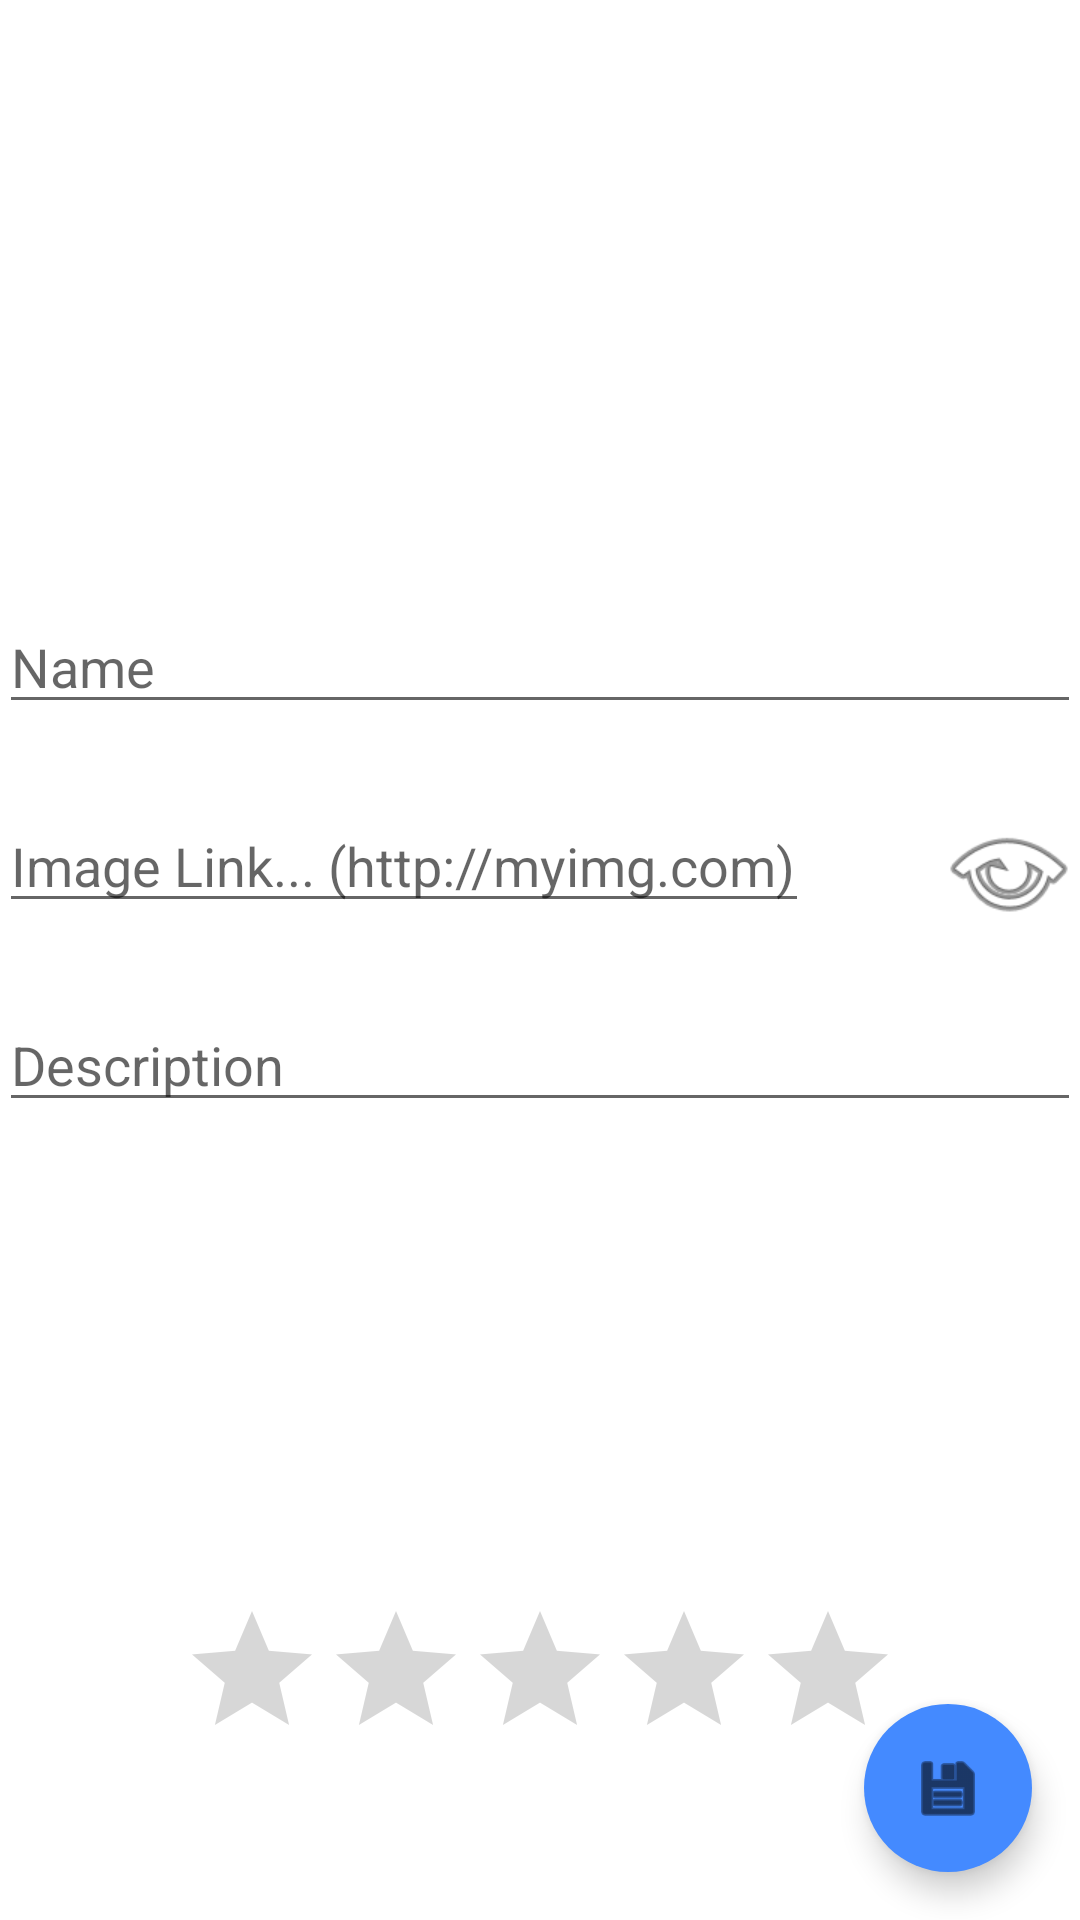

This screen was rendered from an Android layout file. Write that file and the resources it references.
<!-- AndroidManifest.xml: application theme Theme.RealmApp -->
<!-- res/layout/activity_add_edit_city.xml -->
<?xml version="1.0" encoding="utf-8"?>
<LinearLayout xmlns:android="http://schemas.android.com/apk/res/android"
    xmlns:app="http://schemas.android.com/apk/res-auto"
    xmlns:tools="http://schemas.android.com/tools"
    android:layout_width="match_parent"
    android:layout_height="match_parent"
    android:orientation="vertical"
    tools:context=".AddEditCityActivity">

    <ImageView
        android:id="@+id/imageViewPreview"
        android:layout_width="match_parent"
        android:layout_height="200dp" />

    <FrameLayout
        android:layout_width="match_parent"
        android:layout_height="match_parent">

        <RelativeLayout
            android:layout_width="match_parent"
            android:layout_height="match_parent"
            android:padding="@dimen/activity_horizontal_margin">


            <EditText
                android:id="@+id/editTextCityName"
                android:layout_width="match_parent"
                android:layout_height="wrap_content"
                android:hint="Name"
                android:inputType="textPersonName" />

            <EditText
                android:id="@+id/editTextCityDescription"
                android:layout_width="match_parent"
                android:layout_height="wrap_content"
                android:layout_below="@+id/editTextCityImage"
                android:layout_marginTop="25dp"
                android:hint="Description"
                android:inputType="textMultiLine"
                android:maxLength="100"
                android:maxLines="3" />

            <Button
                android:id="@+id/buttonPreview"
                android:layout_width="48dp"
                android:layout_height="48dp"
                android:layout_alignTop="@+id/editTextCityImage"
                android:layout_alignParentEnd="true"
                android:layout_alignParentRight="true"
                android:background="@android:drawable/ic_menu_view"
                android:gravity="right" />

            <EditText
                android:id="@+id/editTextCityImage"
                android:layout_width="270dp"
                android:layout_height="wrap_content"
                android:layout_below="@+id/editTextCityName"
                android:layout_alignParentStart="true"
                android:layout_alignParentLeft="true"
                android:layout_marginTop="25dp"
                android:hint="Image Link... (http://myimg.com)"
                android:inputType="textWebEditText" />

            <RatingBar
                android:id="@+id/ratingBarCity"
                android:layout_width="wrap_content"
                android:layout_height="wrap_content"
                android:layout_alignParentBottom="true"
                android:layout_centerHorizontal="true"
                android:layout_marginBottom="50dp" />

        </RelativeLayout>

        <com.google.android.material.floatingactionbutton.FloatingActionButton
            android:id="@+id/FABEditCity"
            android:layout_width="wrap_content"
            android:layout_height="wrap_content"
            android:layout_gravity="bottom|end"
            android:layout_margin="16dp"
            android:clickable="true"
            android:src="@android:drawable/ic_menu_save"
            app:backgroundTint="@color/colorAccent"
            app:borderWidth="0dp" />

    </FrameLayout>

</LinearLayout>
<!-- resources referenced by this layout -->
<resources>
  <color name="colorAccent">#448AFF</color>
  <style name="Theme.RealmApp" parent="Theme.MaterialComponents.DayNight.DarkActionBar">
          
          <item name="colorPrimary">@color/purple_500</item>
          <item name="colorPrimaryVariant">@color/purple_700</item>
          <item name="colorOnPrimary">@color/white</item>
          
          <item name="colorSecondary">@color/teal_200</item>
          <item name="colorSecondaryVariant">@color/teal_700</item>
          <item name="colorOnSecondary">@color/black</item>
          
          <item name="android:statusBarColor" tools:targetApi="l">?attr/colorPrimaryVariant</item>
          
      </style>
  <color name="purple_500">#FF6200EE</color>
  <color name="purple_700">#FF3700B3</color>
  <color name="white">#FFFFFFFF</color>
  <color name="teal_200">#FF03DAC5</color>
  <color name="teal_700">#FF018786</color>
  <color name="black">#FF000000</color>
</resources>
